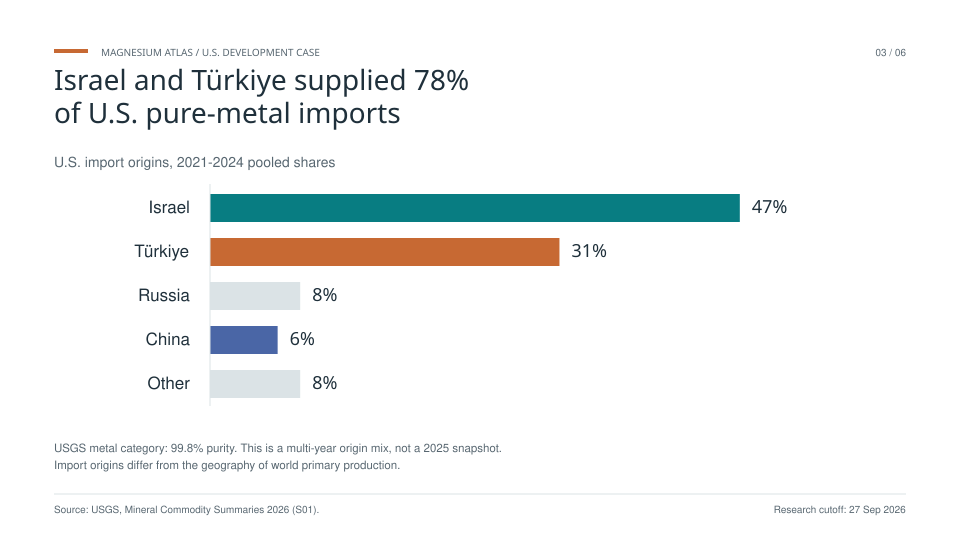

Values plotted in this chart, from the file beside it:
origin, share_percent, period, product_boundary, source_id, source_url
Israel, 47, 2021-2024, USGS magnesium metal (99.8% purity), S01, https://pubs.usgs.gov/periodicals/mcs202…
Türkiye, 31, 2021-2024, USGS magnesium metal (99.8% purity), S01, https://pubs.usgs.gov/periodicals/mcs202…
Russia, 8, 2021-2024, USGS magnesium metal (99.8% purity), S01, https://pubs.usgs.gov/periodicals/mcs202…
China, 6, 2021-2024, USGS magnesium metal (99.8% purity), S01, https://pubs.usgs.gov/periodicals/mcs202…
Other, 8, 2021-2024, USGS magnesium metal (99.8% purity), S01, https://pubs.usgs.gov/periodicals/mcs202…
